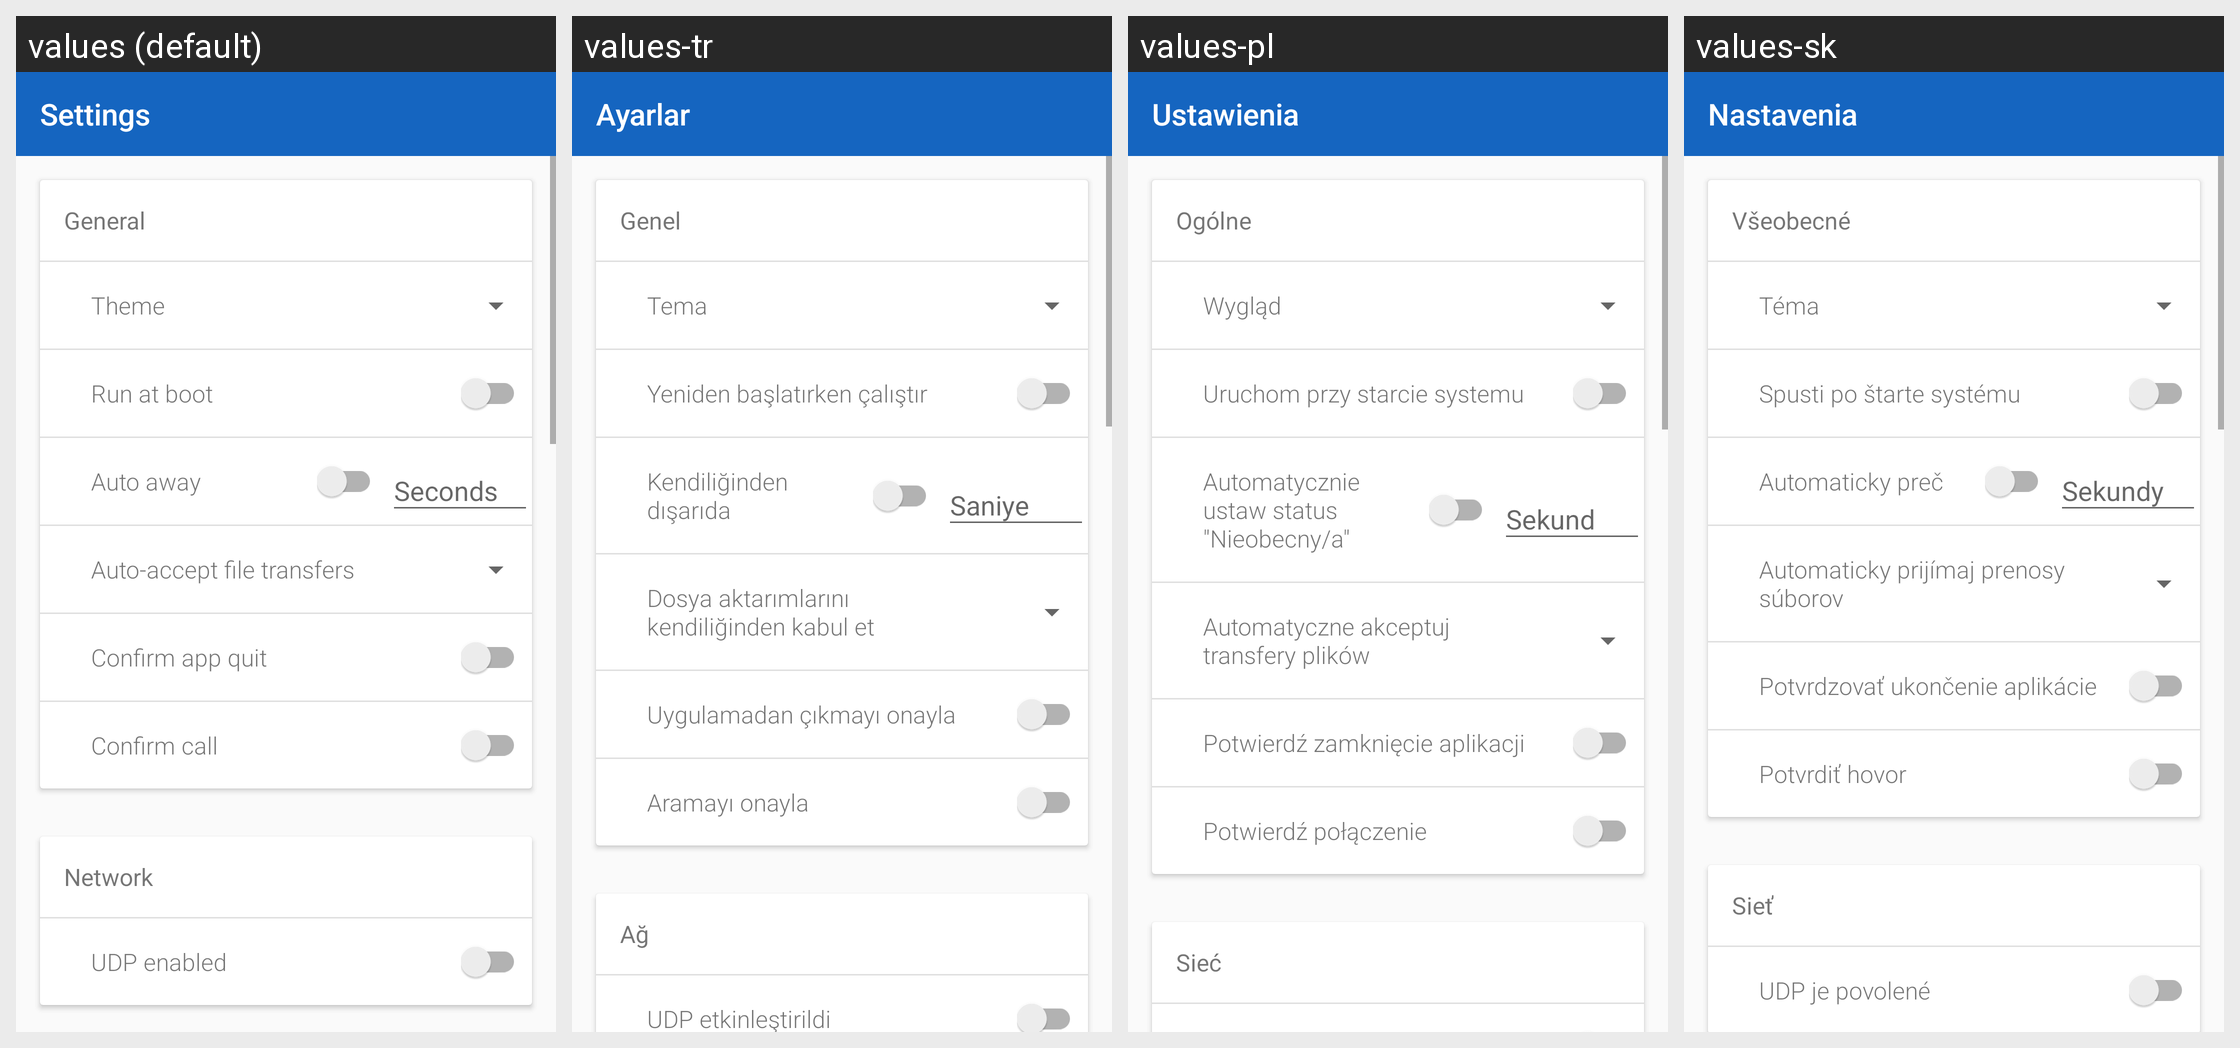

Strings drawn on this Android screen and how each of the app's shown locales translates them:
Android screen res/layout/fragment_settings.xml rendered under 4 locales, left to right: values (default), values-tr, values-pl, values-sk. Device: Nexus 5 (rendered at 1080×1920; each locale shown at half size, 540×960, under a caption strip naming it); theme AppTheme.
Other locales in the repository, not shown: values-ar, values-bg, values-bs, values-cs, values-de, values-el, values-es, values-et, values-eu, values-fa, values-fi, values-fr, values-hi, values-hr, values-hu, values-hy, values-in, values-is, values-it, values-iw, values-kmr, values-ko, values-lt, values-nb-rNO, values-nl, values-ny, values-pt, values-pt-rBR, values-ro, values-ru, values-sr, values-sv, values-uk, values-ur, values-uz, values-zh-rCN, values-zh-rTW.
Strings drawn on this screen, with the default value and each locale's value (text and hints the layout hard-codes, and strings that could not be matched under every locale, appear in the picture but are not listed):

settings
  values: Settings
  values-tr: Ayarlar
  values-pl: Ustawienia
  values-sk: Nastavenia

pref_heading_general
  values: General
  values-tr: Genel
  values-pl: Ogólne
  values-sk: Všeobecné

pref_heading_theme
  values: Theme
  values-tr: Tema
  values-pl: Wygląd
  values-sk: Téma

pref_run_at_startup
  values: Run at boot
  values-tr: Yeniden başlatırken çalıştır
  values-pl: Uruchom przy starcie systemu
  values-sk: Spusti po štarte systému

pref_auto_away
  values: Auto away
  values-tr: Kendiliğinden dışarıda
  values-pl: Automatycznie ustaw status "Nieobecny/a"
  values-sk: Automaticky preč

seconds
  values: Seconds
  values-tr: Saniye
  values-pl: Sekund
  values-sk: Sekundy

pref_heading_ft_auto_accept
  values: Auto-accept file transfers
  values-tr: Dosya aktarımlarını kendiliğinden kabul et
  values-pl: Automatyczne akceptuj transfery plików
  values-sk: Automaticky prijímaj prenosy súborov

pref_confirm_quitting
  values: Confirm app quit
  values-tr: Uygulamadan çıkmayı onayla
  values-pl: Potwierdź zamknięcie aplikacji
  values-sk: Potvrdzovať ukončenie aplikácie

pref_confirm_calling
  values: Confirm call
  values-tr: Aramayı onayla
  values-pl: Potwierdź połączenie
  values-sk: Potvrdiť hovor

pref_heading_network
  values: Network
  values-tr: Ağ
  values-pl: Sieć
  values-sk: Sieť
